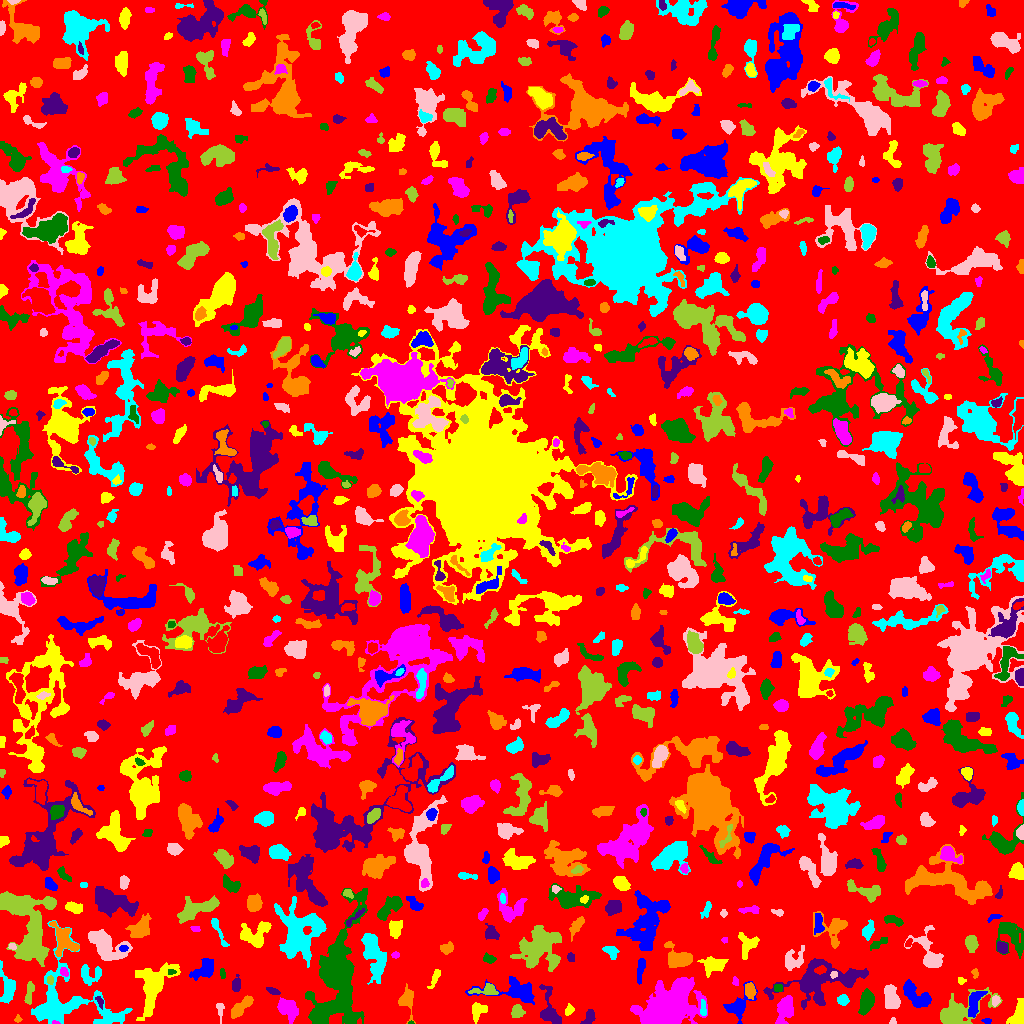

The file beside this chart, header and first rows:
ID, X, Y, A, B, theta, total_flux, mu_max, mu_median, mu_mean, R_fwhm, R_e, R10, R90, x_start, x_end, y_start, y_end, area, greylevel
0, 503.6, 508.8, 298.3, 294.3, -0.8196, 1061708, 12.0, 1.0, 1.442, 25.69, 222.7, 85.96, 366.2, 0, 1023, 0, 1023, 736128, 1.442
1, 986.9, 2.655, 2.276, 1.258, -0.04349, 110.0, 5.0, 2.0, 2.245, 2.585, 2.185, 0.7979, 3.338, 981, 991, 0, 5, 49, 5.245
2, 1019, 10.1, 6.507, 2.876, 1.261, 919.0, 10.0, 3.0, 3.354, 4.72, 4.687, 1.784, 7.838, 1006, 1023, 0, 25, 274, 6.354
3, 55.95, 0.6316, 1.916, 0.7474, -0.1172, 38.0, 4.0, 1.0, 1.407, 1.871, 1.382, 0.0, 2.326, 52, 60, 0, 3, 27, 9.407
4, 410.9, 0.5882, 1.478, 0.691, -0.001014, 34.0, 4.0, 2.0, 1.789, 1.784, 1.128, 0.0, 1.954, 408, 414, 0, 3, 19, 7.789
5, 589.5, 6.265, 3.938, 2.276, 1.172, 445.0, 9.0, 3.0, 3.225, 3.192, 3.656, 1.262, 5.67, 580, 595, 0, 14, 138, 6.225
6, 17.96, 4.196, 1.686, 1.637, -1.399, 112.0, 5.0, 2.0, 2.435, 2.523, 1.954, 0.7979, 3.192, 14, 22, 1, 9, 46, 5.435
7, 66.98, 22.16, 24.92, 18.29, -0.3861, 6017, 9.0, 3.0, 3.324, 10.73, 13.77, 5.202, 21.64, 31, 132, 0, 103, 1810, 5.324
8, 892.9, 1.967, 1.795, 1.496, 1.06, 92.0, 5.0, 2.0, 2.19, 2.257, 1.954, 0.7979, 2.985, 889, 896, 0, 6, 42, 7.19
9, 957.2, 11.29, 13.07, 6.021, 0.4168, 1945, 7.0, 2.0, 2.573, 8.273, 7.838, 3.038, 12.93, 940, 1002, 0, 36, 756, 5.573
10, 837.1, 2.196, 5.535, 1.953, -0.04747, 535.0, 9.0, 3.0, 3.344, 3.827, 3.742, 1.382, 6.024, 827, 850, 0, 9, 160, 6.344
11, 974.3, 21.3, 7.115, 2.845, 1.272, 667.0, 6.0, 2.0, 2.382, 6.555, 5.078, 1.954, 7.715, 968, 987, 6, 32, 280, 7.382
12, 569.1, 13.61, 2.844, 1.997, 1.197, 112.0, 3.0, 1.0, 1.333, 2.821, 2.764, 0.9772, 4.687, 565, 574, 8, 20, 84, 4.333
13, 785.3, 15.43, 5.683, 3.423, 1.348, 1994, 15.0, 3.0, 5.303, 5.89, 5.046, 2.034, 8.575, 775, 793, 0, 28, 376, 9.303
14, 865.9, 20.49, 5.469, 2.759, 1.306, 1155, 11.0, 3.0, 3.812, 5.015, 4.853, 1.871, 7.899, 858, 874, 8, 35, 303, 7.812
15, 549.4, 13.63, 10.98, 4.212, -1.345, 999.0, 7.0, 2.0, 2.568, 5.441, 5.781, 2.111, 9.373, 539, 561, 0, 39, 389, 5.568
16, 241, 16.19, 7.156, 2.352, 0.7582, 897.0, 8.0, 3.0, 3.31, 5.863, 4.853, 1.871, 7.858, 231, 253, 5, 28, 271, 6.31
17, 703.2, 14.05, 4.092, 1.295, -1.537, 222.0, 6.0, 2.0, 2.413, 3.338, 2.706, 0.9772, 4.442, 700, 706, 8, 24, 92, 9.413
18, 219.9, 13.44, 4.939, 1.828, -1.511, 136.0, 2.0, 1.0, 1.388, 5.528, 3.241, 1.382, 5.109, 216, 224, 0, 20, 98, 4.388
19, 517.2, 11.99, 3.011, 2.797, -0.2591, 384.0, 6.0, 2.0, 2.577, 4.652, 3.568, 1.382, 5.809, 511, 525, 6, 19, 149, 5.577
20, 620, 20.51, 2.347, 1.448, 0.1384, 90.0, 3.0, 2.0, 1.731, 3.141, 2.394, 0.7979, 3.613, 616, 625, 18, 23, 52, 4.731
21, 738.5, 17.34, 7.88, 4.715, 0.9571, 1228, 9.0, 2.0, 3.275, 5.382, 5.528, 2.034, 9.39, 723, 757, 0, 42, 375, 6.275
22, 477.6, 12.81, 4.528, 3.49, 0.9911, 452.0, 5.0, 2.0, 2.238, 4.787, 4.514, 1.784, 7.001, 472, 487, 0, 21, 202, 5.238
23, 287.5, 14.89, 5.595, 3.999, -0.7967, 1030, 7.0, 3.0, 2.977, 6.155, 5.754, 2.257, 9.097, 277, 298, 0, 26, 346, 5.977
24, 338.2, 49.6, 22.54, 8.3, 1.385, 28661, 89.0, 4.0, 9.759, 7.069, 9.407, 3.29, 24, 305, 367, 0, 135, 2937, 11.76
25, 99.7, 21.96, 3.146, 1.614, -1.113, 109.0, 3.0, 1.0, 1.58, 3.241, 2.706, 0.9772, 4.26, 95, 103, 14, 27, 69, 6.58
26, 750.1, 32.98, 3.579, 2.28, -1.399, 554.0, 9.0, 3.0, 3.621, 4.107, 3.656, 1.382, 5.809, 745, 756, 24, 41, 153, 8.621
27, 843.1, 23.45, 2.634, 2.4, -0.03339, 322.0, 6.0, 3.0, 2.85, 4.334, 3.241, 1.262, 5.078, 837, 849, 18, 29, 113, 5.85
28, 995.1, 22.88, 2.212, 1.788, 0.9531, 118.0, 4.0, 2.0, 1.532, 3.523, 2.523, 0.7979, 3.949, 992, 1000, 17, 28, 77, 6.532
29, 29.39, 30.71, 6.287, 1.552, 1.452, 254.0, 4.0, 1.0, 1.66, 4.82, 3.385, 1.382, 5.67, 24, 34, 19, 42, 153, 5.66
30, 446.4, 31.8, 14.24, 6.656, -1.56, 1897, 8.0, 2.0, 2.269, 6.864, 8.686, 3.09, 14.13, 424, 460, 0, 58, 836, 5.269
31, 517.1, 31.57, 14.26, 5.486, -0.1302, 1581, 9.0, 2.0, 2.644, 5.232, 6.933, 2.459, 11.6, 465, 534, 19, 47, 598, 5.644
32, 152.8, 37, 13.47, 7.39, 1.175, 3300, 10.0, 3.0, 3.43, 7.858, 9.525, 3.29, 15.32, 135, 180, 3, 61, 962, 6.43
33, 665.9, 15.89, 13.68, 7.887, 0.5979, 26775, 54.0, 8.0, 12.58, 9.853, 11.04, 4.107, 19.99, 630, 707, 0, 46, 2129, 14.58
34, 778.2, 35.54, 2.275, 1.723, -1.512, 87.0, 2.0, 1.0, 1.279, 4.184, 2.585, 1.128, 3.827, 774, 782, 32, 39, 68, 6.279
35, 272.7, 32.51, 3.586, 1.467, -0.3756, 149.0, 4.0, 2.0, 1.774, 3.949, 2.985, 0.9772, 4.652, 266, 280, 29, 36, 84, 5.774
36, 407.5, 24.39, 7.007, 3.683, -1.544, 437.0, 5.0, 1.0, 1.655, 4.146, 4.514, 1.596, 7.59, 398, 415, 0, 40, 264, 5.655
37, 89.6, 48.72, 5.927, 4.814, 0.04152, 870.0, 7.0, 3.0, 3.346, 6.18, 5.323, 2.111, 8.117, 81, 101, 38, 59, 260, 5.346
38, 891.2, 25.2, 6.082, 3.228, -1.394, 1224, 8.0, 4.0, 3.778, 7.421, 5.585, 2.257, 8.5, 884, 900, 15, 39, 324, 6.778
39, 486.4, 33.48, 6.692, 2.657, 0.086, 552.0, 7.0, 3.0, 2.816, 3.949, 4.26, 1.596, 6.794, 468, 498, 29, 40, 196, 6.816
40, 1018, 43.68, 5.375, 1.231, 0.1323, 62.0, 3.0, 1.0, 0.6813, 1.871, 2.111, 0.7979, 3.523, 1008, 1023, 39, 48, 91, 4.681
41, 914, 29.54, 8.67, 3.792, -0.7327, 1227, 9.0, 2.0, 2.88, 4.478, 5.997, 2.111, 9.934, 903, 931, 16, 44, 426, 5.88
42, 961.4, 42.69, 1.515, 1.343, -1.569, 51.0, 3.0, 1.0, 0.9623, 2.326, 1.693, 0.5642, 2.585, 958, 966, 39, 46, 53, 4.962
43, 735.2, 42.34, 2.292, 1.439, -1.37, 82.0, 3.0, 2.0, 1.547, 3.038, 2.257, 0.7979, 3.385, 732, 738, 38, 47, 53, 6.547
44, 222.6, 49.94, 2.863, 1.059, -1.488, 66.0, 3.0, 1.0, 1.179, 2.646, 2.185, 0.7979, 3.385, 220, 225, 45, 55, 56, 5.179
45, 235.9, 37.61, 3.271, 2.009, 1.447, 241.0, 5.0, 2.0, 1.959, 3.478, 3.038, 1.128, 4.918, 232, 240, 32, 49, 123, 5.959
46, 975.2, 50.37, 2.143, 1.27, -1.393, 52.0, 3.0, 1.0, 0.8966, 2.185, 1.871, 0.5642, 2.985, 971, 978, 45, 55, 58, 5.897
47, 8.114, 35.56, 8.547, 3.569, -1.406, 853.0, 8.0, 2.0, 2.539, 4.618, 5.352, 1.871, 8.795, 0, 15, 20, 63, 336, 5.539
48, 833.7, 49.11, 1.85, 1.575, 0.9651, 100.0, 4.0, 2.0, 2.041, 3.038, 2.111, 0.7979, 3.432, 830, 837, 45, 52, 49, 9.041
49, 50.01, 43.44, 1.981, 1.626, -1.499, 146.0, 5.0, 2.0, 2.561, 2.985, 2.326, 0.7979, 3.568, 47, 53, 39, 48, 57, 9.561
50, 618.4, 53.65, 1.365, 1.229, 0.1497, 31.0, 2.0, 0.0, 0.5439, 2.706, 1.493, 0.5642, 2.459, 616, 622, 49, 58, 57, 5.544
51, 205, 54.78, 6.138, 3.65, 0.7728, 1092, 8.0, 3.0, 3.37, 6.84, 5.109, 2.185, 8.195, 189, 213, 43, 65, 324, 6.37
52, 434.8, 45.57, 5.471, 1.671, 1.146, 188.0, 3.0, 1.0, 1.516, 4.068, 3.478, 1.382, 5.67, 427, 440, 35, 54, 124, 6.516
53, 64.08, 51.21, 2.296, 1.732, -1.194, 105.0, 3.0, 2.0, 1.479, 3.478, 2.523, 0.9772, 3.785, 60, 68, 47, 56, 71, 7.479
54, 170.5, 51.5, 1.948, 1.317, 0.0, 62.0, 3.0, 1.0, 1.378, 2.523, 2.034, 0.7979, 3.141, 168, 176, 49, 54, 45, 8.378
55, 820.6, 42.1, 20.36, 9.242, 0.1955, 4124, 9.0, 2.0, 2.768, 9.356, 10.98, 4.107, 18.26, 763, 868, 14, 65, 1490, 5.768
56, 678.9, 64.7, 6.605, 4.798, -0.3672, 1864, 11.0, 4.0, 4.513, 6.723, 6.103, 2.459, 9.821, 664, 692, 56, 82, 413, 7.513
57, 373.4, 70.38, 12.84, 4.304, -1.289, 2048, 9.0, 3.0, 2.84, 5.971, 7.858, 2.821, 12.75, 361, 386, 39, 90, 721, 6.84
58, 792.7, 63.01, 5.972, 4.606, 0.7396, 526.0, 4.0, 1.5, 1.789, 6.84, 5.14, 2.034, 8.575, 785, 804, 53, 78, 294, 4.789
59, 554.6, 63.92, 1.98, 1.712, 0.137, 133.0, 5.0, 2.0, 2.293, 2.585, 2.257, 0.7979, 3.656, 550, 559, 60, 67, 58, 7.293
... 844 more rows
